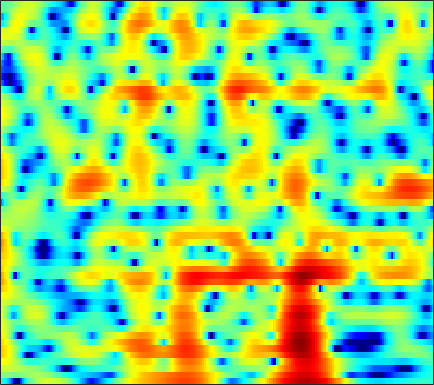

Values plotted in this chart, from the file beside it:
-3.4608, -3.9811, -4.9924, -6.4743, -8.0246, -11.04, -16.326, -24.109, -18.79, -11.704, -7.7221, -5.6052, -3.4491, -1.7995, -0.79485, 0.30292, 1.1758, 1.7066, 2.2703, 2.6798, 2.9572, 3.0878, 3.1653, 3.1399
0.06357, 0.1166, 0.105, 0.02142, -0.06824, -0.1947, -0.2924, -0.3233, -0.2879, -0.159, 0.05194, 0.2482, 0.5315, 0.8105, 0.9997, 1.204, 1.337, 1.381, 1.357, 1.242, 1.023, 0.7918, 0.3983, -0.0873
2.471, 2.526, 2.536, 2.48, 2.401, 2.258, 2.082, 1.937, 1.732, 1.524, 1.318, 1.166, 0.9669, 0.7681, 0.616, 0.3997, 0.1454, -0.0738, -0.4157, -0.8385, -1.367, -1.85, -2.64, -3.637
4.603, 4.445, 4.134, 3.713, 3.324, 2.715, 2.011, 1.427, 0.5926, -0.2744, -1.123, -1.708, -2.356, -2.805, -2.986, -3.055, -2.98, -2.872, -2.707, -2.561, -2.466, -2.438, -2.468, -2.571
6.366, 6.005, 5.384, 4.588, 3.866, 2.714, 1.305, 0.04513, -1.989, -4.577, -8.057, -11.74, -20.01, -20.89, -14.94, -10.76, -8.368, -7.181, -6.076, -5.295, -4.698, -4.299, -3.774, -3.21
6.67, 6.252, 5.551, 4.686, 3.94, 2.818, 1.557, 0.5325, -0.9118, -2.392, -3.828, -4.778, -5.734, -6.287, -6.473, -6.6, -6.774, -7.072, -7.823, -9.143, -11.26, -13.27, -14.76, -12.13
6.163, 5.617, 4.694, 3.561, 2.595, 1.197, -0.2431, -1.266, -2.412, -3.174, -3.548, -3.627, -3.546, -3.395, -3.297, -3.252, -3.356, -3.559, -3.995, -4.608, -5.287, -5.679, -5.776, -5.19
5.336, 4.593, 3.326, 1.688, 0.1595, -2.42, -5.992, -9.929, -20.87, -18.63, -10.4, -7.442, -4.928, -3.277, -2.393, -1.535, -0.951, -0.6566, -0.4034, -0.2467, -0.1459, -0.07673, 0.05071, 0.2185
4.48, 3.791, 2.749, 1.581, 0.6423, -0.6336, -1.841, -2.601, -3.255, -3.397, -3.074, -2.613, -1.896, -1.201, -0.7405, -0.2331, 0.1435, 0.3339, 0.4709, 0.4865, 0.3931, 0.2554, 0.02673, -0.2236
4.159, 3.391, 2.309, 1.22, 0.4614, -0.3666, -0.9, -1.081, -1.057, -0.7868, -0.3733, -0.008943, 0.4747, 0.9088, 1.177, 1.428, 1.541, 1.528, 1.368, 1.033, 0.5109, -0.01877, -0.9091, -1.995
3.993, 2.795, 0.7903, -1.795, -4.181, -7.559, -8.368, -6.538, -3.711, -1.486, 0.1438, 1.075, 2.001, 2.657, 2.995, 3.254, 3.29, 3.181, 2.854, 2.307, 1.542, 0.7835, -0.5313, -2.265
3.348, 2.491, 1.047, -0.7252, -2.176, -3.788, -4.157, -3.498, -2.05, -0.6283, 0.5606, 1.259, 1.949, 2.398, 2.592, 2.682, 2.597, 2.418, 2.032, 1.482, 0.7742, 0.1468, -0.8509, -2.003
3.33, 3.135, 2.72, 2.219, 1.844, 1.419, 1.134, 1.015, 0.9782, 1.009, 1.058, 1.073, 1.052, 0.9605, 0.8239, 0.5692, 0.2481, -0.03936, -0.4811, -1.005, -1.619, -2.091, -2.748, -3.467
4.595, 4.474, 4.183, 3.798, 3.476, 3.015, 2.545, 2.196, 1.73, 1.268, 0.7628, 0.3572, -0.2232, -0.853, -1.343, -1.999, -2.616, -3.042, -3.545, -3.952, -4.387, -4.757, -5.275, -5.854
6.542, 6.128, 5.477, 4.736, 4.136, 3.319, 2.533, 1.983, 1.268, 0.5776, -0.179, -0.8432, -1.936, -3.28, -4.43, -6.15, -7.803, -8.603, -8.757, -8.198, -7.533, -7.305, -7.454, -8.069
8.311, 7.472, 6.11, 4.449, 3.061, 1.204, -0.323, -0.9558, -1.168, -1.095, -1.132, -1.399, -2.235, -3.737, -5.447, -8.755, -14.06, -18.63, -14.56, -10.15, -7.708, -6.556, -5.819, -5.9
8.078, 7.059, 5.229, 2.712, 0.1449, -4.958, -14.93, -14.61, -6.81, -3.484, -1.937, -1.435, -1.284, -1.688, -2.209, -2.969, -3.71, -4.064, -4.117, -3.723, -3.365, -3.091, -2.692, -2.477
6.193, 5.662, 4.673, 3.413, 2.322, 0.8979, -0.2422, -0.7715, -1.096, -1.092, -1.079, -1.18, -1.436, -1.807, -2.157, -2.693, -3.205, -3.504, -3.852, -3.955, -3.834, -3.742, -3.569, -3.284
5.792, 5.617, 5.151, 4.479, 3.906, 3.099, 2.286, 1.706, 0.945, 0.1804, -0.5834, -1.174, -2.078, -3.039, -3.83, -4.954, -6.018, -6.75, -7.528, -8.063, -7.999, -7.656, -7.046, -6.29
6.691, 6.359, 5.742, 4.994, 4.384, 3.493, 2.575, 1.879, 0.958, -0.03375, -1.097, -1.977, -3.338, -4.964, -6.364, -8.494, -11.14, -13.5, -16.62, -18.98, -18.02, -15.84, -12.84, -10.45
7.886, 7.173, 6.083, 4.85, 3.837, 2.49, 1.273, 0.4658, -0.3697, -1.077, -1.872, -2.587, -3.797, -5.498, -7.068, -9.819, -13.26, -16.3, -20.23, -23.88, -22.27, -19.27, -15.37, -11.92
8.948, 7.92, 6.226, 3.994, 1.92, -1.466, -5.033, -6.205, -4.898, -3.12, -2.129, -1.899, -2.138, -3.048, -4.186, -6.224, -8.953, -11.67, -16.07, -22.37, -18.73, -15, -10.85, -7.982
7.487, 6.666, 5.179, 3.233, 1.399, -1.57, -4.424, -5.316, -4.077, -2.384, -1.173, -0.6782, -0.5246, -0.7698, -1.224, -2.046, -3.108, -3.894, -4.726, -5.371, -5.337, -4.972, -4.255, -3.419
4.222, 3.959, 3.427, 2.72, 2.114, 1.357, 0.7189, 0.3916, 0.1807, 0.1662, 0.2014, 0.2155, 0.1305, -0.07876, -0.2909, -0.6965, -1.128, -1.464, -1.893, -2.145, -2.365, -2.397, -2.394, -2.355
2.002, 2.1, 2.13, 2.029, 1.92, 1.766, 1.591, 1.486, 1.335, 1.212, 1.074, 0.9536, 0.7748, 0.5196, 0.2982, -0.05533, -0.4222, -0.7305, -1.168, -1.504, -1.847, -2.063, -2.281, -2.446
0.7851, 0.9602, 1.174, 1.375, 1.521, 1.646, 1.746, 1.804, 1.831, 1.801, 1.725, 1.615, 1.426, 1.16, 0.8948, 0.4895, -0.02785, -0.4468, -1.07, -1.766, -2.395, -2.842, -3.256, -3.433
-1.044, -0.7805, -0.2216, 0.463, 0.9202, 1.432, 1.819, 2.002, 2.19, 2.283, 2.31, 2.291, 2.169, 1.965, 1.728, 1.266, 0.6067, -0.03184, -1.087, -2.521, -4.197, -5.566, -7.133, -7.468
-9.633, -6.554, -3.178, -1.053, -0.05227, 0.8237, 1.253, 1.408, 1.492, 1.581, 1.708, 1.851, 2.039, 2.143, 2.133, 1.91, 1.446, 0.8338, -0.3101, -1.978, -4.481, -7.12, -12.57, -14.59
-3.611, -2.917, -1.611, -0.7312, -0.4699, -0.635, -1.37, -2.13, -3.322, -3.978, -3.554, -2.709, -1.344, -0.2426, 0.3556, 0.8408, 0.9591, 0.8314, 0.3521, -0.2888, -1.167, -1.745, -2.304, -2.289
3.081, 2.671, 2.126, 1.357, 0.6142, -0.901, -3.154, -5.564, -10.71, -20.95, -13.36, -8.572, -4.995, -2.792, -1.694, -0.6927, -0.1875, 0.03047, -0.04784, -0.304, -0.7438, -1.121, -1.545, -1.77
5.84, 5.307, 4.41, 3.351, 2.385, 0.9361, -0.7675, -2.094, -3.717, -4.811, -5.086, -4.811, -4.095, -3.259, -2.639, -1.972, -1.494, -1.345, -1.292, -1.69, -2.377, -3.256, -4.91, -7.297
6.734, 6.163, 5.236, 4.109, 3.129, 1.691, 0.1096, -1.181, -2.873, -4.462, -5.683, -6.267, -6.372, -5.922, -5.361, -4.588, -3.868, -3.523, -3.238, -3.275, -3.683, -4.282, -5.544, -7.365
6.827, 6.239, 5.3, 4.116, 3.092, 1.463, -0.4087, -2.13, -4.847, -8.416, -13.25, -17.77, -17, -12.41, -10.09, -8.025, -6.614, -5.804, -5.12, -4.49, -4.066, -3.768, -3.467, -3.117
6.495, 5.933, 5.011, 3.908, 2.938, 1.458, -0.2629, -1.728, -3.991, -6.629, -9.356, -11.01, -11.52, -10.67, -9.881, -9.064, -8.611, -8.304, -7.76, -6.868, -5.626, -4.587, -3.236, -1.982
5.695, 5.13, 4.224, 3.223, 2.418, 1.309, 0.1348, -0.728, -1.91, -3.075, -4.155, -4.902, -5.766, -6.649, -7.407, -8.793, -11.06, -13.87, -17.91, -14.66, -9.296, -6.434, -3.589, -1.517
3.958, 3.161, 1.984, 0.7285, -0.09389, -0.977, -1.536, -1.789, -2.01, -2.193, -2.466, -2.709, -3.196, -3.825, -4.459, -5.59, -6.99, -8.193, -8.844, -7.803, -5.454, -3.591, -1.451, 0.254
1.31, -0.05439, -2.483, -5.618, -8.234, -9.817, -8.112, -6.475, -4.753, -3.624, -2.929, -2.606, -2.373, -2.28, -2.284, -2.315, -2.332, -2.211, -1.924, -1.33, -0.4895, 0.2031, 1.174, 2.053
0.401, -0.9814, -3.473, -6.801, -9.548, -11.24, -9.375, -7.529, -5.732, -4.558, -3.77, -3.362, -2.888, -2.481, -2.151, -1.662, -1.131, -0.6853, -0.1071, 0.5443, 1.175, 1.638, 2.193, 2.663
2.059, 1.252, 0.05354, -1.19, -2.06, -2.933, -3.475, -3.755, -4.052, -4.365, -4.722, -4.925, -4.981, -4.606, -4.03, -3.02, -1.886, -1.105, -0.06229, 0.7769, 1.477, 1.905, 2.317, 2.575
4.079, 3.568, 2.791, 1.947, 1.233, 0.2634, -0.7629, -1.658, -3.052, -4.823, -7.277, -9.639, -13.15, -12.49, -9.548, -6.058, -3.415, -1.969, -0.4118, 0.6724, 1.445, 1.828, 2.111, 2.148
4.926, 4.549, 3.919, 3.175, 2.57, 1.618, 0.5512, -0.3754, -1.796, -3.562, -5.758, -7.618, -9.758, -9.46, -7.683, -5.056, -2.892, -1.573, -0.3225, 0.6027, 1.174, 1.384, 1.44, 1.19
4.396, 4.05, 3.503, 2.832, 2.304, 1.537, 0.6888, 0.07871, -0.7525, -1.555, -2.223, -2.595, -2.822, -2.643, -2.274, -1.61, -0.8842, -0.411, 0.1207, 0.4644, 0.5957, 0.5907, 0.4021, 0.01908
3.395, 2.999, 2.377, 1.688, 1.081, 0.3272, -0.397, -0.8535, -1.291, -1.464, -1.381, -1.205, -0.8165, -0.359, -0.01103, 0.4019, 0.6723, 0.7421, 0.6955, 0.3812, -0.06185, -0.4157, -0.8548, -1.102
2.111, 1.585, 0.6922, -0.3162, -1.172, -2.454, -3.675, -4.575, -5.176, -4.673, -3.337, -2.088, -0.5323, 0.7351, 1.452, 2.095, 2.321, 2.239, 1.631, 0.47, -1.345, -3.163, -5.419, -5.413
-1.925, -2.795, -4.061, -5.524, -6.536, -8.141, -10.44, -13.44, -24.66, -17.46, -8.749, -5.19, -1.908, 0.3092, 1.474, 2.467, 2.919, 2.895, 2.309, 1.106, -0.9507, -3.227, -6.752, -6.544
-8.904, -10.59, -13.69, -17.11, -18.03, -16.02, -14.13, -13.02, -11.53, -9.538, -7.006, -5.069, -2.749, -0.8976, 0.1988, 1.266, 1.913, 2.104, 2.106, 1.795, 1.304, 0.92, 0.6231, 0.7285
-11.79, -13.13, -15.8, -18.7, -18.99, -16.5, -13.31, -11.33, -8.965, -6.892, -4.947, -3.595, -2.004, -0.6286, 0.2268, 1.131, 1.738, 2.046, 2.255, 2.261, 2.159, 2.075, 1.974, 1.942
-9.917, -10.74, -11.58, -11.91, -11.7, -10.74, -9.226, -7.911, -6.079, -4.282, -2.657, -1.578, -0.2971, 0.7755, 1.428, 2.089, 2.526, 2.728, 2.793, 2.701, 2.464, 2.218, 1.828, 1.451
-8.005, -9.765, -12.16, -13.38, -12.74, -10.11, -7.415, -5.583, -3.462, -1.676, -0.1842, 0.7593, 1.82, 2.641, 3.105, 3.517, 3.728, 3.725, 3.502, 3.075, 2.409, 1.732, 0.6272, -0.628
-4.99, -7.171, -11.16, -14.8, -12.86, -8.411, -4.944, -3.001, -1.014, 0.5263, 1.722, 2.452, 3.196, 3.713, 3.971, 4.147, 4.136, 3.945, 3.516, 2.809, 1.758, 0.6722, -1.245, -4.027
-0.3257, -1.103, -1.938, -2.311, -2.223, -1.603, -0.7179, -0.01841, 0.8223, 1.526, 2.059, 2.344, 2.598, 2.735, 2.77, 2.735, 2.562, 2.367, 1.968, 1.322, 0.4125, -0.453, -1.907, -3.704
2.547, 2.226, 1.886, 1.685, 1.633, 1.667, 1.728, 1.77, 1.78, 1.654, 1.395, 1.107, 0.6773, 0.2729, 0.03734, -0.1484, -0.2177, -0.2013, -0.2941, -0.5252, -0.9519, -1.389, -2.145, -3.004
3.924, 3.752, 3.593, 3.511, 3.49, 3.42, 3.278, 3.066, 2.589, 1.811, 0.6598, -0.4672, -2.316, -4.296, -5.325, -5.336, -4.164, -3.3, -2.428, -1.947, -1.871, -2.053, -2.516, -3.184
3.066, 2.936, 3.114, 3.535, 3.872, 4.232, 4.388, 4.303, 3.839, 2.925, 1.412, -0.2314, -3.505, -9.004, -15.49, -11.96, -6.582, -4.386, -2.782, -2.153, -2.145, -2.444, -3.093, -3.934
-4.623, -4.901, -2.376, 0.3669, 1.919, 3.42, 4.313, 4.657, 4.723, 4.367, 3.611, 2.805, 1.509, 0.2103, -0.5465, -1.033, -1.09, -1.016, -1.202, -1.836, -2.966, -4.107, -5.917, -7.617
-7.354, -7.576, -4.62, -1.583, 0.1922, 1.88, 3.031, 3.604, 4.06, 4.192, 4.063, 3.82, 3.372, 2.82, 2.37, 1.75, 1.056, 0.3794, -0.7483, -2.285, -4.487, -6.76, -11.28, -20.58
-1.693, -1.664, -1.223, -0.4642, 0.1978, 1.057, 1.825, 2.309, 2.81, 3.144, 3.31, 3.331, 3.224, 2.975, 2.694, 2.185, 1.519, 0.8622, -0.1968, -1.528, -3.165, -4.571, -6.593, -8.332
-1.199, -1.211, -1.141, -0.9199, -0.6665, -0.1571, 0.4355, 0.9087, 1.505, 2.033, 2.441, 2.66, 2.815, 2.824, 2.731, 2.467, 2.046, 1.657, 0.9962, 0.1874, -0.7261, -1.466, -2.45, -3.373
